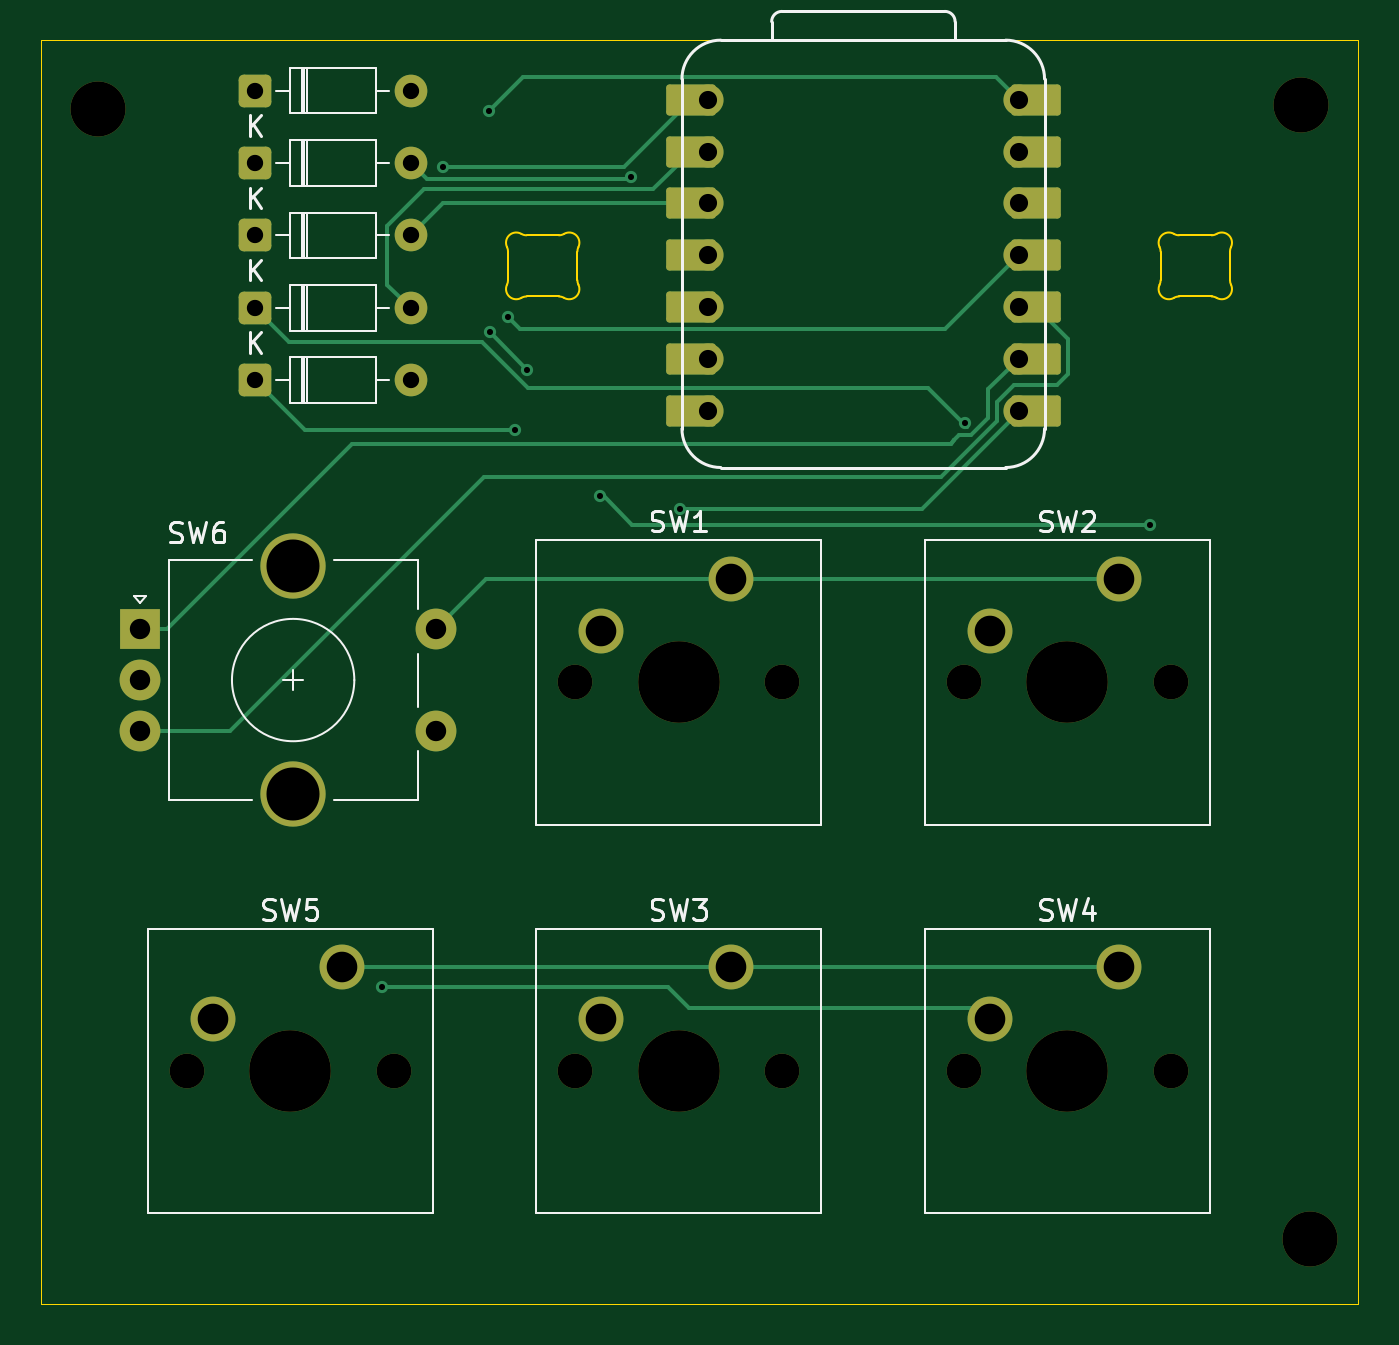
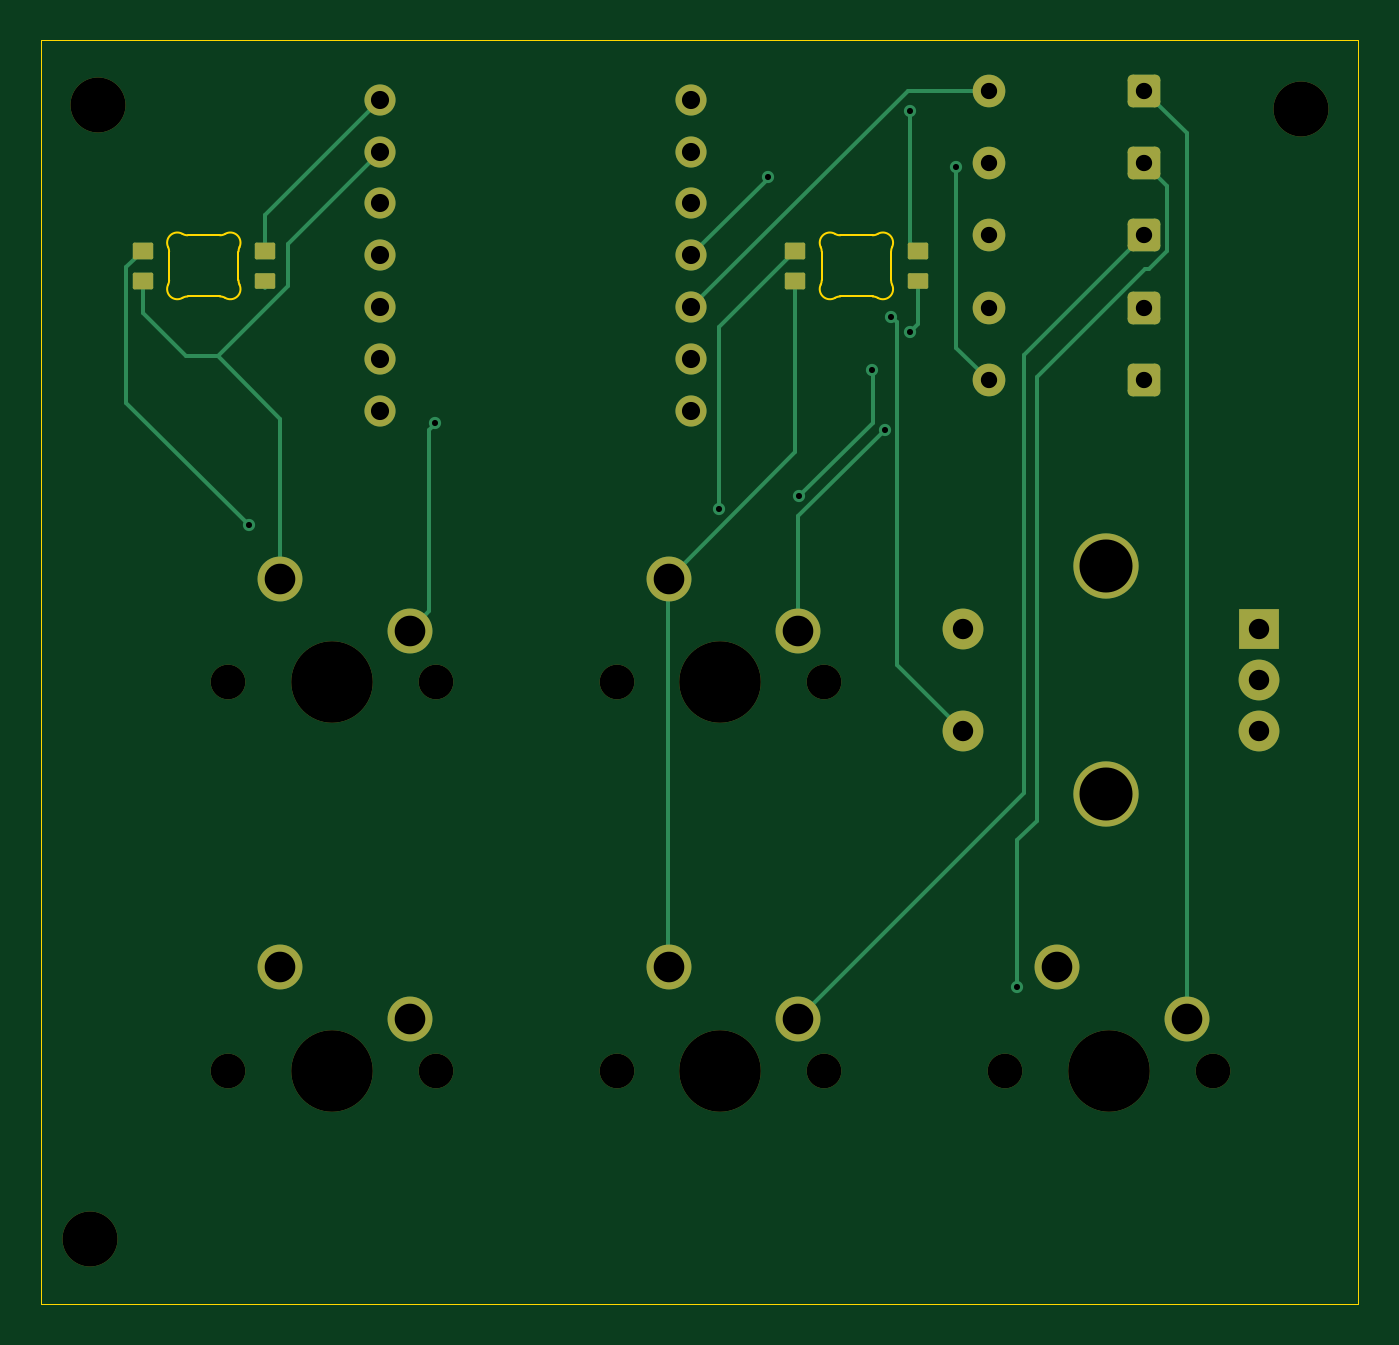
Circuit board: 11 layer files. Board 64.6 x 62.0 mm.
- bottom_copper: test test-B_Cu.gbr (9086 bytes)
- bottom_mask: test test-B_Mask.gbr (3840 bytes)
- paste: test test-B_Paste.gbr (1514 bytes)
- bottom_silk: test test-B_Silkscreen.gbr (468 bytes)
- outline: test test-Edge_Cuts.gbr (3107 bytes)
- top_copper: test test-F_Cu.gbr (10295 bytes)
- top_mask: test test-F_Mask.gbr (4075 bytes)
- paste: test test-F_Paste.gbr (467 bytes)
- top_silk: test test-F_Silkscreen.gbr (16300 bytes)
- drill: test test-NPTH.drl (794 bytes)
- drill: test test-PTH.drl (1510 bytes)

=== bottom_copper: test test-B_Cu.gbr (9086 bytes, source omitted) ===
=== bottom_mask: test test-B_Mask.gbr ===
%TF.GenerationSoftware,KiCad,Pcbnew,9.0.6*%
%TF.CreationDate,2026-01-21T21:50:30-06:00*%
%TF.ProjectId,test test,74657374-2074-4657-9374-2e6b69636164,rev?*%
%TF.SameCoordinates,Original*%
%TF.FileFunction,Soldermask,Bot*%
%TF.FilePolarity,Negative*%
%FSLAX46Y46*%
G04 Gerber Fmt 4.6, Leading zero omitted, Abs format (unit mm)*
G04 Created by KiCad (PCBNEW 9.0.6) date 2026-01-21 21:50:30*
%MOMM*%
%LPD*%
G01*
G04 APERTURE LIST*
G04 Aperture macros list*
%AMRoundRect*
0 Rectangle with rounded corners*
0 $1 Rounding radius*
0 $2 $3 $4 $5 $6 $7 $8 $9 X,Y pos of 4 corners*
0 Add a 4 corners polygon primitive as box body*
4,1,4,$2,$3,$4,$5,$6,$7,$8,$9,$2,$3,0*
0 Add four circle primitives for the rounded corners*
1,1,$1+$1,$2,$3*
1,1,$1+$1,$4,$5*
1,1,$1+$1,$6,$7*
1,1,$1+$1,$8,$9*
0 Add four rect primitives between the rounded corners*
20,1,$1+$1,$2,$3,$4,$5,0*
20,1,$1+$1,$4,$5,$6,$7,0*
20,1,$1+$1,$6,$7,$8,$9,0*
20,1,$1+$1,$8,$9,$2,$3,0*%
G04 Aperture macros list end*
%ADD10RoundRect,0.250000X-0.550000X-0.550000X0.550000X-0.550000X0.550000X0.550000X-0.550000X0.550000X0*%
%ADD11C,1.600000*%
%ADD12C,2.700000*%
%ADD13R,2.000000X2.000000*%
%ADD14C,2.000000*%
%ADD15C,3.200000*%
%ADD16C,1.700000*%
%ADD17C,4.000000*%
%ADD18C,2.200000*%
%ADD19RoundRect,0.082000X-0.418000X0.328000X-0.418000X-0.328000X0.418000X-0.328000X0.418000X0.328000X0*%
%ADD20RoundRect,0.076284X-0.423716X0.305137X-0.423716X-0.305137X0.423716X-0.305137X0.423716X0.305137X0*%
%ADD21C,1.524000*%
G04 APERTURE END LIST*
D10*
%TO.C,D5*%
X72100000Y-63800000D03*
D11*
X79720000Y-63800000D03*
%TD*%
D12*
%TO.C,H2*%
X123400000Y-57400000D03*
%TD*%
D13*
%TO.C,SW6*%
X66462500Y-83106200D03*
D14*
X66462500Y-88106200D03*
X66462500Y-85606200D03*
D15*
X73962500Y-80006200D03*
X73962500Y-91206200D03*
D14*
X80962500Y-88106200D03*
X80962500Y-83106200D03*
%TD*%
D16*
%TO.C,SW4*%
X106838800Y-104775000D03*
D17*
X111918800Y-104775000D03*
D16*
X116998800Y-104775000D03*
D18*
X114458800Y-99695000D03*
X108108800Y-102235000D03*
%TD*%
D19*
%TO.C,D2*%
X121200000Y-64547158D03*
D20*
X115200000Y-66018579D03*
D19*
X115200000Y-64547158D03*
X121200000Y-66047158D03*
%TD*%
D16*
%TO.C,SW5*%
X68738800Y-104775000D03*
D17*
X73818800Y-104775000D03*
D16*
X78898800Y-104775000D03*
D18*
X76358800Y-99695000D03*
X70008800Y-102235000D03*
%TD*%
D19*
%TO.C,D1*%
X83200000Y-64547158D03*
D20*
X83200000Y-66018579D03*
D19*
X89200000Y-66047158D03*
X89200000Y-64547158D03*
%TD*%
D16*
%TO.C,SW1*%
X87788800Y-85725000D03*
D17*
X92868800Y-85725000D03*
D16*
X97948800Y-85725000D03*
D18*
X95408800Y-80645000D03*
X89058800Y-83185000D03*
%TD*%
D10*
%TO.C,D6*%
X72100000Y-67350000D03*
D11*
X79720000Y-67350000D03*
%TD*%
D10*
%TO.C,D4*%
X72100000Y-60250000D03*
D11*
X79720000Y-60250000D03*
%TD*%
D16*
%TO.C,SW3*%
X87788800Y-104775000D03*
D17*
X92868800Y-104775000D03*
D16*
X97948800Y-104775000D03*
D18*
X95408800Y-99695000D03*
X89058800Y-102235000D03*
%TD*%
D10*
%TO.C,D7*%
X72100000Y-70900000D03*
D11*
X79720000Y-70900000D03*
%TD*%
D16*
%TO.C,SW2*%
X106838800Y-85725000D03*
D17*
X111918800Y-85725000D03*
D16*
X116998800Y-85725000D03*
D18*
X114458800Y-80645000D03*
X108108800Y-83185000D03*
%TD*%
D12*
%TO.C,H1*%
X64400000Y-57600000D03*
%TD*%
%TO.C,H3*%
X123800000Y-113000000D03*
%TD*%
D10*
%TO.C,D3*%
X72100000Y-56700000D03*
D11*
X79720000Y-56700000D03*
%TD*%
D21*
%TO.C,U1*%
X94297500Y-57150000D03*
X94297500Y-59690000D03*
X94297500Y-62230000D03*
X94297500Y-64770000D03*
X94297500Y-67310000D03*
X94297500Y-69850000D03*
X94297500Y-72390000D03*
X109537500Y-72390000D03*
X109537500Y-69850000D03*
X109537500Y-67310000D03*
X109537500Y-64770000D03*
X109537500Y-62230000D03*
X109537500Y-59690000D03*
X109537500Y-57150000D03*
%TD*%
M02*

=== paste: test test-B_Paste.gbr (1514 bytes, source withheld) ===
=== bottom_silk: test test-B_Silkscreen.gbr ===
%TF.GenerationSoftware,KiCad,Pcbnew,9.0.6*%
%TF.CreationDate,2026-01-21T21:50:30-06:00*%
%TF.ProjectId,test test,74657374-2074-4657-9374-2e6b69636164,rev?*%
%TF.SameCoordinates,Original*%
%TF.FileFunction,Legend,Bot*%
%TF.FilePolarity,Positive*%
%FSLAX46Y46*%
G04 Gerber Fmt 4.6, Leading zero omitted, Abs format (unit mm)*
G04 Created by KiCad (PCBNEW 9.0.6) date 2026-01-21 21:50:30*
%MOMM*%
%LPD*%
G01*
G04 APERTURE LIST*
G04 APERTURE END LIST*
M02*

=== outline: test test-Edge_Cuts.gbr ===
%TF.GenerationSoftware,KiCad,Pcbnew,9.0.6*%
%TF.CreationDate,2026-01-21T21:50:30-06:00*%
%TF.ProjectId,test test,74657374-2074-4657-9374-2e6b69636164,rev?*%
%TF.SameCoordinates,Original*%
%TF.FileFunction,Profile,NP*%
%FSLAX46Y46*%
G04 Gerber Fmt 4.6, Leading zero omitted, Abs format (unit mm)*
G04 Created by KiCad (PCBNEW 9.0.6) date 2026-01-21 21:50:30*
%MOMM*%
%LPD*%
G01*
G04 APERTURE LIST*
%TA.AperFunction,Profile*%
%ADD10C,0.050000*%
%TD*%
%TA.AperFunction,Profile*%
%ADD11C,0.100000*%
%TD*%
G04 APERTURE END LIST*
D10*
X61600000Y-54200000D02*
X126200000Y-54200000D01*
X126200000Y-116200000D01*
X61600000Y-116200000D01*
X61600000Y-54200000D01*
D11*
%TO.C,D2*%
X116500002Y-66000000D02*
X116500002Y-64594316D01*
X117405549Y-63797159D02*
X118994454Y-63797159D01*
X118994453Y-66797158D02*
X117405549Y-66797158D01*
X119900000Y-64594316D02*
X119900000Y-66000000D01*
X116450517Y-64377438D02*
G75*
G02*
X116500002Y-64594316I-450505J-216876D01*
G01*
X116450517Y-64377438D02*
G75*
G02*
X117153290Y-63728859I450515J216878D01*
G01*
X116500002Y-66000001D02*
G75*
G02*
X116450517Y-66216878I-499990J-1D01*
G01*
X117153290Y-66865455D02*
G75*
G02*
X116450517Y-66216878I-252258J431700D01*
G01*
X117153291Y-66865457D02*
G75*
G02*
X117405549Y-66797158I252261J-431710D01*
G01*
X117405548Y-63797158D02*
G75*
G02*
X117153290Y-63728859I3J500009D01*
G01*
X118994453Y-66797158D02*
G75*
G02*
X119246712Y-66865457I-3J-500012D01*
G01*
X119246712Y-63728860D02*
G75*
G02*
X118994454Y-63797160I-252262J431710D01*
G01*
X119246712Y-63728860D02*
G75*
G02*
X119949484Y-64377438I252258J-431700D01*
G01*
X119900000Y-64594315D02*
G75*
G02*
X119949479Y-64377435I500000J15D01*
G01*
X119949485Y-66216877D02*
G75*
G02*
X119246712Y-66865457I-450514J-216880D01*
G01*
X119949485Y-66216878D02*
G75*
G02*
X119900000Y-66000000I450515J216878D01*
G01*
%TO.C,D1*%
X84500002Y-66000000D02*
X84500002Y-64594316D01*
X85405549Y-63797159D02*
X86994454Y-63797159D01*
X86994453Y-66797158D02*
X85405549Y-66797158D01*
X87900000Y-64594316D02*
X87900000Y-66000000D01*
X84450517Y-64377438D02*
G75*
G02*
X84500002Y-64594316I-450505J-216876D01*
G01*
X84450517Y-64377438D02*
G75*
G02*
X85153290Y-63728859I450515J216878D01*
G01*
X84500002Y-66000001D02*
G75*
G02*
X84450517Y-66216878I-499990J-1D01*
G01*
X85153290Y-66865455D02*
G75*
G02*
X84450517Y-66216878I-252258J431700D01*
G01*
X85153291Y-66865457D02*
G75*
G02*
X85405549Y-66797158I252261J-431710D01*
G01*
X85405548Y-63797158D02*
G75*
G02*
X85153290Y-63728859I3J500009D01*
G01*
X86994453Y-66797158D02*
G75*
G02*
X87246712Y-66865457I-3J-500012D01*
G01*
X87246712Y-63728860D02*
G75*
G02*
X86994454Y-63797160I-252262J431710D01*
G01*
X87246712Y-63728860D02*
G75*
G02*
X87949484Y-64377438I252258J-431700D01*
G01*
X87900000Y-64594315D02*
G75*
G02*
X87949479Y-64377435I500000J15D01*
G01*
X87949485Y-66216877D02*
G75*
G02*
X87246712Y-66865457I-450514J-216880D01*
G01*
X87949485Y-66216878D02*
G75*
G02*
X87900000Y-66000000I450515J216878D01*
G01*
%TD*%
M02*

=== top_copper: test test-F_Cu.gbr (10295 bytes, source omitted) ===
=== top_mask: test test-F_Mask.gbr ===
%TF.GenerationSoftware,KiCad,Pcbnew,9.0.6*%
%TF.CreationDate,2026-01-21T21:50:30-06:00*%
%TF.ProjectId,test test,74657374-2074-4657-9374-2e6b69636164,rev?*%
%TF.SameCoordinates,Original*%
%TF.FileFunction,Soldermask,Top*%
%TF.FilePolarity,Negative*%
%FSLAX46Y46*%
G04 Gerber Fmt 4.6, Leading zero omitted, Abs format (unit mm)*
G04 Created by KiCad (PCBNEW 9.0.6) date 2026-01-21 21:50:30*
%MOMM*%
%LPD*%
G01*
G04 APERTURE LIST*
G04 Aperture macros list*
%AMRoundRect*
0 Rectangle with rounded corners*
0 $1 Rounding radius*
0 $2 $3 $4 $5 $6 $7 $8 $9 X,Y pos of 4 corners*
0 Add a 4 corners polygon primitive as box body*
4,1,4,$2,$3,$4,$5,$6,$7,$8,$9,$2,$3,0*
0 Add four circle primitives for the rounded corners*
1,1,$1+$1,$2,$3*
1,1,$1+$1,$4,$5*
1,1,$1+$1,$6,$7*
1,1,$1+$1,$8,$9*
0 Add four rect primitives between the rounded corners*
20,1,$1+$1,$2,$3,$4,$5,0*
20,1,$1+$1,$4,$5,$6,$7,0*
20,1,$1+$1,$6,$7,$8,$9,0*
20,1,$1+$1,$8,$9,$2,$3,0*%
G04 Aperture macros list end*
%ADD10RoundRect,0.250000X-0.550000X-0.550000X0.550000X-0.550000X0.550000X0.550000X-0.550000X0.550000X0*%
%ADD11C,1.600000*%
%ADD12C,2.700000*%
%ADD13R,2.000000X2.000000*%
%ADD14C,2.000000*%
%ADD15C,3.200000*%
%ADD16C,1.700000*%
%ADD17C,4.000000*%
%ADD18C,2.200000*%
%ADD19RoundRect,0.152400X1.063600X0.609600X-1.063600X0.609600X-1.063600X-0.609600X1.063600X-0.609600X0*%
%ADD20C,1.524000*%
%ADD21RoundRect,0.152400X-1.063600X-0.609600X1.063600X-0.609600X1.063600X0.609600X-1.063600X0.609600X0*%
G04 APERTURE END LIST*
D10*
%TO.C,D5*%
X72100000Y-63800000D03*
D11*
X79720000Y-63800000D03*
%TD*%
D12*
%TO.C,H2*%
X123400000Y-57400000D03*
%TD*%
D13*
%TO.C,SW6*%
X66462500Y-83106200D03*
D14*
X66462500Y-88106200D03*
X66462500Y-85606200D03*
D15*
X73962500Y-80006200D03*
X73962500Y-91206200D03*
D14*
X80962500Y-88106200D03*
X80962500Y-83106200D03*
%TD*%
D16*
%TO.C,SW4*%
X106838800Y-104775000D03*
D17*
X111918800Y-104775000D03*
D16*
X116998800Y-104775000D03*
D18*
X114458800Y-99695000D03*
X108108800Y-102235000D03*
%TD*%
D16*
%TO.C,SW5*%
X68738800Y-104775000D03*
D17*
X73818800Y-104775000D03*
D16*
X78898800Y-104775000D03*
D18*
X76358800Y-99695000D03*
X70008800Y-102235000D03*
%TD*%
D16*
%TO.C,SW1*%
X87788800Y-85725000D03*
D17*
X92868800Y-85725000D03*
D16*
X97948800Y-85725000D03*
D18*
X95408800Y-80645000D03*
X89058800Y-83185000D03*
%TD*%
D10*
%TO.C,D6*%
X72100000Y-67350000D03*
D11*
X79720000Y-67350000D03*
%TD*%
D10*
%TO.C,D4*%
X72100000Y-60250000D03*
D11*
X79720000Y-60250000D03*
%TD*%
D16*
%TO.C,SW3*%
X87788800Y-104775000D03*
D17*
X92868800Y-104775000D03*
D16*
X97948800Y-104775000D03*
D18*
X95408800Y-99695000D03*
X89058800Y-102235000D03*
%TD*%
D10*
%TO.C,D7*%
X72100000Y-70900000D03*
D11*
X79720000Y-70900000D03*
%TD*%
D16*
%TO.C,SW2*%
X106838800Y-85725000D03*
D17*
X111918800Y-85725000D03*
D16*
X116998800Y-85725000D03*
D18*
X114458800Y-80645000D03*
X108108800Y-83185000D03*
%TD*%
D12*
%TO.C,H1*%
X64400000Y-57600000D03*
%TD*%
%TO.C,H3*%
X123800000Y-113000000D03*
%TD*%
D10*
%TO.C,D3*%
X72100000Y-56700000D03*
D11*
X79720000Y-56700000D03*
%TD*%
D19*
%TO.C,U1*%
X93462500Y-57150000D03*
D20*
X94297500Y-57150000D03*
D19*
X93462500Y-59690000D03*
D20*
X94297500Y-59690000D03*
D19*
X93462500Y-62230000D03*
D20*
X94297500Y-62230000D03*
D19*
X93462500Y-64770000D03*
D20*
X94297500Y-64770000D03*
D19*
X93462500Y-67310000D03*
D20*
X94297500Y-67310000D03*
D19*
X93462500Y-69850000D03*
D20*
X94297500Y-69850000D03*
D19*
X93462500Y-72390000D03*
D20*
X94297500Y-72390000D03*
X109537500Y-72390000D03*
D21*
X110372500Y-72390000D03*
D20*
X109537500Y-69850000D03*
D21*
X110372500Y-69850000D03*
D20*
X109537500Y-67310000D03*
D21*
X110372500Y-67310000D03*
D20*
X109537500Y-64770000D03*
D21*
X110372500Y-64770000D03*
D20*
X109537500Y-62230000D03*
D21*
X110372500Y-62230000D03*
D20*
X109537500Y-59690000D03*
D21*
X110372500Y-59690000D03*
D20*
X109537500Y-57150000D03*
D21*
X110372500Y-57150000D03*
%TD*%
M02*

=== paste: test test-F_Paste.gbr ===
%TF.GenerationSoftware,KiCad,Pcbnew,9.0.6*%
%TF.CreationDate,2026-01-21T21:50:30-06:00*%
%TF.ProjectId,test test,74657374-2074-4657-9374-2e6b69636164,rev?*%
%TF.SameCoordinates,Original*%
%TF.FileFunction,Paste,Top*%
%TF.FilePolarity,Positive*%
%FSLAX46Y46*%
G04 Gerber Fmt 4.6, Leading zero omitted, Abs format (unit mm)*
G04 Created by KiCad (PCBNEW 9.0.6) date 2026-01-21 21:50:30*
%MOMM*%
%LPD*%
G01*
G04 APERTURE LIST*
G04 APERTURE END LIST*
M02*

=== top_silk: test test-F_Silkscreen.gbr (16300 bytes, source omitted) ===
=== drill: test test-NPTH.drl ===
M48
; DRILL file {KiCad 9.0.6} date 2026-01-21T21:50:34-0600
; FORMAT={-:-/ absolute / metric / decimal}
; #@! TF.CreationDate,2026-01-21T21:50:34-06:00
; #@! TF.GenerationSoftware,Kicad,Pcbnew,9.0.6
; #@! TF.FileFunction,NonPlated,1,2,NPTH
FMAT,2
METRIC
; #@! TA.AperFunction,NonPlated,NPTH,ComponentDrill
T1C1.700
; #@! TA.AperFunction,NonPlated,NPTH,ComponentDrill
T2C2.700
; #@! TA.AperFunction,NonPlated,NPTH,ComponentDrill
T3C4.000
%
G90
G05
T1
X68.739Y-104.775
X78.899Y-104.775
X87.789Y-85.725
X87.789Y-104.775
X97.949Y-85.725
X97.949Y-104.775
X106.839Y-85.725
X106.839Y-104.775
X116.999Y-85.725
X116.999Y-104.775
T2
X64.4Y-57.6
X123.4Y-57.4
X123.8Y-113.0
T3
X73.819Y-104.775
X92.869Y-85.725
X92.869Y-104.775
X111.919Y-85.725
X111.919Y-104.775
M30

=== drill: test test-PTH.drl ===
M48
; DRILL file {KiCad 9.0.6} date 2026-01-21T21:50:34-0600
; FORMAT={-:-/ absolute / metric / decimal}
; #@! TF.CreationDate,2026-01-21T21:50:34-06:00
; #@! TF.GenerationSoftware,Kicad,Pcbnew,9.0.6
; #@! TF.FileFunction,Plated,1,2,PTH
FMAT,2
METRIC
; #@! TA.AperFunction,Plated,PTH,ViaDrill
T1C0.300
; #@! TA.AperFunction,Plated,PTH,ComponentDrill
T2C0.800
; #@! TA.AperFunction,Plated,PTH,ComponentDrill
T3C0.889
; #@! TA.AperFunction,Plated,PTH,ComponentDrill
T4C1.000
; #@! TA.AperFunction,Plated,PTH,ComponentDrill
T5C1.500
; #@! TA.AperFunction,Plated,PTH,ComponentDrill
T6C2.600
%
G90
G05
T1
X78.31Y-100.649
X81.32Y-60.43
X83.584Y-57.679
X83.591Y-68.56
X84.485Y-67.804
X84.821Y-73.343
X85.434Y-70.397
X89.0Y-76.6
X90.546Y-60.932
X92.955Y-77.218
X106.885Y-73.004
X116.0Y-78.0
T2
X72.1Y-56.7
X72.1Y-60.25
X72.1Y-63.8
X72.1Y-67.35
X72.1Y-70.9
X79.72Y-56.7
X79.72Y-60.25
X79.72Y-63.8
X79.72Y-67.35
X79.72Y-70.9
T3
X94.297Y-57.15
X94.297Y-59.69
X94.297Y-62.23
X94.297Y-64.77
X94.297Y-67.31
X94.297Y-69.85
X94.297Y-72.39
X109.537Y-57.15
X109.537Y-59.69
X109.537Y-62.23
X109.537Y-64.77
X109.537Y-67.31
X109.537Y-69.85
X109.537Y-72.39
T4
X66.462Y-83.106
X66.462Y-85.606
X66.462Y-88.106
X80.962Y-83.106
X80.962Y-88.106
T5
X70.009Y-102.235
X76.359Y-99.695
X89.059Y-83.185
X89.059Y-102.235
X95.409Y-80.645
X95.409Y-99.695
X108.109Y-83.185
X108.109Y-102.235
X114.459Y-80.645
X114.459Y-99.695
T6
X73.962Y-80.006
X73.962Y-91.206
M30
